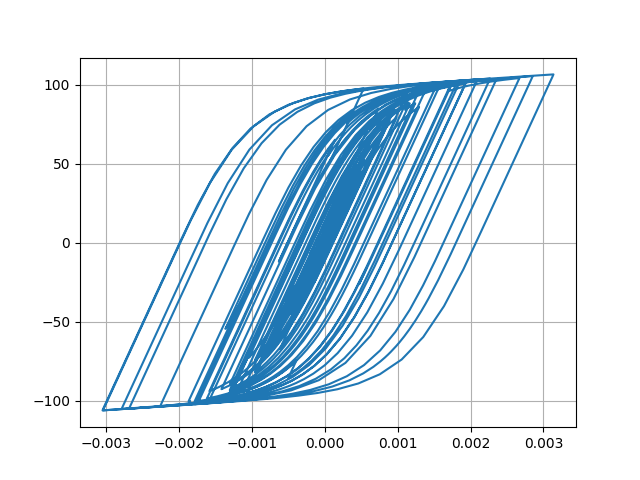

The table this chart was drawn from, first rows:
Desplacment, Force
0.0, 0.0
8.829861380673081e-07, 0.0883
2.797948247831016e-06, 0.2798
4.464619878817465e-06, 0.4465
5.108815410944544e-06, 0.5109
4.680440669163207e-06, 0.468
3.633261558670212e-06, 0.3633
2.451734382095329e-06, 0.2452
1.1090843999766387e-06, 0.1109
-9.460051316608996e-07, -0.0946
-4.4568712610816644e-06, -0.4457
-9.962044139012346e-06, -0.9962
-1.7478668309949615e-05, -1.748
-2.6371251517385216e-05, -2.637
-3.552466943306705e-05, -3.551
-4.4020899835772364e-05, -4.399
-5.155558769571492e-05, -5.151
-5.8367770387868955e-05, -5.83
-6.485550014037501e-05, -6.477
-7.125457384223689e-05, -7.114
-7.759474551089338e-05, -7.744
-8.346258533204377e-05, -8.328
-8.823440574665541e-05, -8.801
-9.146689314839326e-05, -9.122
-9.321932908498878e-05, -9.296
-9.379772268295707e-05, -9.353
-9.323776411068547e-05, -9.297
-9.142559986225464e-05, -9.116
-8.80425069262654e-05, -8.778
-8.284707801501879e-05, -8.258
-7.590043897226953e-05, -7.563
-6.735785959816894e-05, -6.709
-5.728322820715699e-05, -5.702
-4.5857628421572665e-05, -4.559
-3.356026861109771e-05, -3.329
-2.096564309480685e-05, -2.07
-8.73032639466358e-06, -0.8464
2.8816267052697007e-06, 0.3147
1.4111367730561216e-05, 1.438
2.5443339272734036e-05, 2.57
3.7417386944632265e-05, 3.767
5.019353459145597e-05, 5.042
6.359464148590383e-05, 6.378
7.746363756484726e-05, 7.758
9.23208050228872e-05, 9.233
0.0001087, 10.85
0.0001266, 12.62
0.0001455, 14.47
0.0001638, 16.27
0.0001805, 17.89
0.0001952, 19.31
0.0002083, 20.57
0.0002202, 21.7
0.0002306, 22.69
0.0002383, 23.42
0.0002419, 23.77
0.0002413, 23.71
0.0002371, 23.29
0.0002308, 22.66
0.0002239, 21.96
... 2,941 more rows
